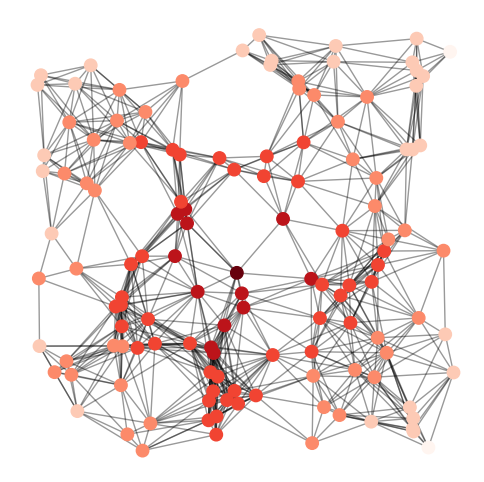

Write Python code to recreate this figure.
import matplotlib.pyplot as plt
import networkx as nx

G = nx.random_geometric_graph(128, 0.2)
# position is stored as node attribute data for random_geometric_graph
pos = nx.get_node_attributes(G, 'pos')

# find node near center (0.5,0.5)
dmin = 1
ncenter = 0
for n in pos:
    x, y = pos[n]
    d = (x - 0.5)**2 + (y - 0.5)**2
    if d < dmin:
        ncenter = n
        dmin = d

# color by path length from node near center
p = dict(nx.single_source_shortest_path_length(G, ncenter))

plt.figure(figsize=(6, 6))
nx.draw_networkx_edges(G, pos, nodelist=[ncenter], alpha=0.4)
nx.draw_networkx_nodes(G, pos, nodelist=list(p.keys()),
                       node_size=80,
                       node_color=list(p.values()),
                       cmap=plt.cm.Reds_r)

plt.xlim(-0.05, 1.05)
plt.ylim(-0.05, 1.05)
plt.axis('off')
plt.show()
